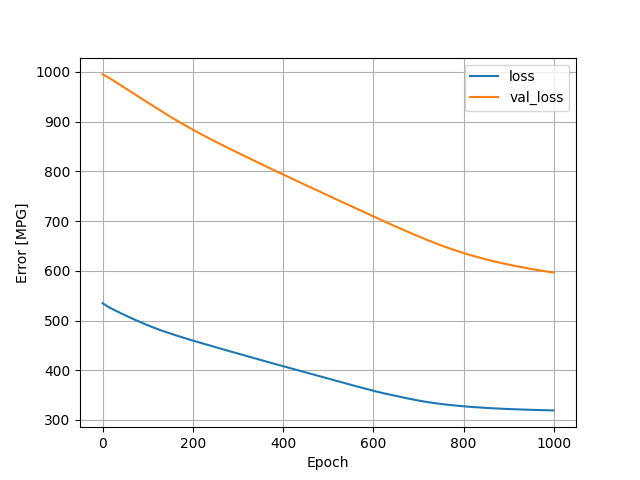

Source data for this figure (header and first rows):
, loss, val_loss, epoch
0, 535, 995, 0
1, 534.3, 994.5, 1
2, 533.7, 994.1, 2
3, 533, 993.6, 3
4, 532.4, 993.2, 4
5, 531.8, 992.7, 5
6, 531.2, 992.2, 6
7, 530.7, 991.7, 7
8, 530.1, 991.2, 8
9, 529.5, 990.7, 9
10, 529, 990.2, 10
11, 528.4, 989.7, 11
12, 527.9, 989.2, 12
13, 527.4, 988.6, 13
14, 526.9, 988.1, 14
15, 526.4, 987.6, 15
16, 525.9, 987, 16
17, 525.4, 986.5, 17
18, 524.9, 985.9, 18
19, 524.5, 985.3, 19
20, 524, 984.8, 20
21, 523.5, 984.2, 21
22, 523.1, 983.7, 22
23, 522.6, 983.1, 23
24, 522.1, 982.5, 24
25, 521.7, 982, 25
26, 521.2, 981.4, 26
27, 520.7, 980.9, 27
28, 520.3, 980.3, 28
29, 519.8, 979.7, 29
30, 519.3, 979.1, 30
31, 518.9, 978.6, 31
32, 518.4, 978, 32
33, 518, 977.4, 33
34, 517.5, 976.8, 34
35, 517.1, 976.3, 35
36, 516.6, 975.7, 36
37, 516.2, 975.1, 37
38, 515.8, 974.5, 38
39, 515.3, 973.9, 39
40, 514.9, 973.4, 40
41, 514.5, 972.8, 41
42, 514, 972.2, 42
43, 513.6, 971.6, 43
44, 513.1, 971, 44
45, 512.7, 970.5, 45
46, 512.3, 969.9, 46
47, 511.8, 969.3, 47
48, 511.4, 968.7, 48
49, 511, 968.1, 49
50, 510.6, 967.6, 50
51, 510.1, 967, 51
52, 509.7, 966.4, 52
53, 509.3, 965.8, 53
54, 508.8, 965.2, 54
55, 508.4, 964.7, 55
56, 508, 964.1, 56
57, 507.6, 963.5, 57
58, 507.1, 962.9, 58
59, 506.7, 962.3, 59
... 940 more rows
